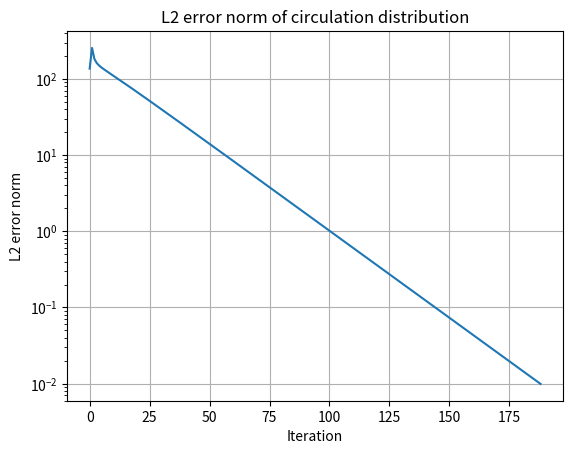

The matplotlib source for this figure: (Note: this script raises an exception after producing the figure.)
import numpy as np
import matplotlib.pyplot as plt
import csv
from pathlib import Path
import re


def get_cl(alpha, m):  # m is VERY IMPORTANT TO GET RIGHT
    return alpha * m


def gamma_dist(y, L0, b, rho, Vinf):  # note that this assumes an elliptical lift distribution
    dist = 1 / (rho * Vinf) * L0 * -y / (b ** 2 * np.sqrt(1 - (y / b) ** 2))

    return dist


def discrete_wing(root_chord, root_offset, tip_chord, tip_offset, n):
    le = np.linspace(root_offset, tip_offset, n - 1)
    te = np.linspace(root_offset + root_chord, tip_offset + tip_chord, n - 1)

    chord = te - le

    return chord


def get_induced_alpha(Vinf, g, y):
    dgamma = np.gradient(g, y)

    a_i = np.zeros(len(y))
    for i in range(len(y)):
        np.seterr(divide='ignore')
        f = np.array(dgamma / (y[i] - y))

        nan_arr = np.isinf(f)
        for check_index in range(len(nan_arr)):
            if nan_arr[check_index]:
                if 0 < check_index < len(nan_arr) - 1:
                    f[check_index] = (f[check_index - 1] + f[check_index + 1]) / 2
                elif not check_index:
                    f[check_index] = f[check_index + 1]
                else:
                    f[check_index] = f[check_index - 1]

        a_i[i] = 1 / (4 * np.pi * Vinf) * np.trapz(f, y)

    return a_i


def get_effective_alpha(a, a_i, y):
    a_e = a * np.ones(len(y)) - a_i

    return a_e


def get_new_gamma_dist(Vinf, chord, c_l_dist):
    gamma_iter = 1 / 2 * Vinf * chord * c_l_dist

    return gamma_iter


def compare_gamma(gamma_i, gamma_f):
    return np.linalg.norm(gamma_f - gamma_i)


def get_lift(Vinf, S, g, y):
    return 2 * 2 / (Vinf * S) * np.trapz(g, y)


def get_induced_drag(Vinf, S, g, y):
    a_i = get_induced_alpha(Vinf, g, y)

    return 2 * 2 / (Vinf * S) * np.trapz(g * a_i, y)


def get_Re(rho, u, c, mu):
    return rho * u * c / mu


class clData:
    def __init__(self, Re):
        self.Re = Re
        self.Alpha = []
        self.Cl = []

    def fetch(self):
        data_dir = input("Paste path to folder containing cl data:\n")
        file_prefix = r'\xf-n0012-il-'
        file_suffix = '.csv'

        target = Path(data_dir + file_prefix + str(self.Re) + file_suffix)

        if not target.is_file():
            print('File not found, double-check directory and name of: ', target)

        else:
            with open(target, newline='') as csvfile:
                reader = list(csv.reader(csvfile, delimiter=' ', quotechar='|'))  # converted to list for indexing
            csvfile.close()

            blank_line = 0
            row_index = 0
            while not blank_line:
                if not reader[row_index]:
                    blank_line = 1
                else:
                    row_index += 1

            reader = reader[row_index + 1:]
            reformatted_reader = []
            for row in reader:
                string_to_split = row[0]
                reformatted_reader.append(re.split(',', string_to_split))

            var_name = reformatted_reader[0]
            alpha_index = var_name.index('Alpha')
            cl_index = var_name.index('Cl')

            for row_index in range(1, len(reformatted_reader)):
                reformatted_reader[row_index] = [float(ii) for ii in reformatted_reader[row_index]]
                curr = reformatted_reader[row_index]
                self.Alpha.append(curr[alpha_index])
                self.Cl.append(curr[cl_index])

    def plot(self):
        self.fetch()
        plt.plot(self.Alpha, self.Cl)
        plt.grid()
        plt.title('Cl-Alpha plot')
        plt.ylabel('Cl')
        plt.xlabel('Alpha')
        plt.show()


if __name__ == '__main__':
    half_span = 0.750  # [m]
    root_c = 0.309  # [m]
    num_stations = 600

    stations = np.linspace(0, half_span, num_stations)
    stations = stations[:-1]

    aoa = 2  # [deg]
    aoa = aoa * np.ones(num_stations - 1)
    freestream = 9.58 * (200000 / 200000)  # [m/s]
    area = 0.42  # [m2]

    gamma = gamma_dist(stations, 30, half_span, 1.225, freestream)  # don't think L0 does anything

    alpha_i = get_induced_alpha(freestream, gamma, stations)
    alpha_e = get_effective_alpha(aoa, alpha_i, stations)

    Re_list = [50000, 100000, 200000, 500000, 1000000]
    Re_dict = {}
    for i in range(0, len(Re_list)):
        Re_dict[Re_list[i]] = clData(Re_list[i])

    cl_alpha = 0.06

    c_l = get_cl(alpha_e, cl_alpha)

    gamma_new = get_new_gamma_dist(freestream, discrete_wing(root_c, 0, root_c, 0, num_stations), c_l)

    j = 0
    err = [compare_gamma(gamma, gamma_new)]
    D = 0.05
    while (err[j] > 0.01) & (j < 600):
        gamma = gamma + D * (gamma_new - gamma)

        alpha_i = get_induced_alpha(freestream, gamma, stations)
        alpha_e = get_effective_alpha(aoa, alpha_i, stations)
        c_l = get_cl(alpha_e, stations)
        gamma_new = get_new_gamma_dist(freestream, discrete_wing(root_c, 0, root_c, 0, num_stations), c_l)

        j += 1
        err.append(compare_gamma(gamma, gamma_new))

    plt.semilogy(np.linspace(0, j, j + 1), err)
    plt.grid()
    plt.title('L2 error norm of circulation distribution')
    plt.ylabel('L2 error norm')
    plt.xlabel('Iteration')
    plt.show()

    print(f'Wing lift coefficient C_L={round(get_lift(freestream, area, gamma_new, stations), 3)}')
    print(f'Wing induced drag coefficient C_Di={round(get_induced_drag(freestream, area, gamma_new, stations), 6)}')

    test = clData(50000)
    test.plot()
